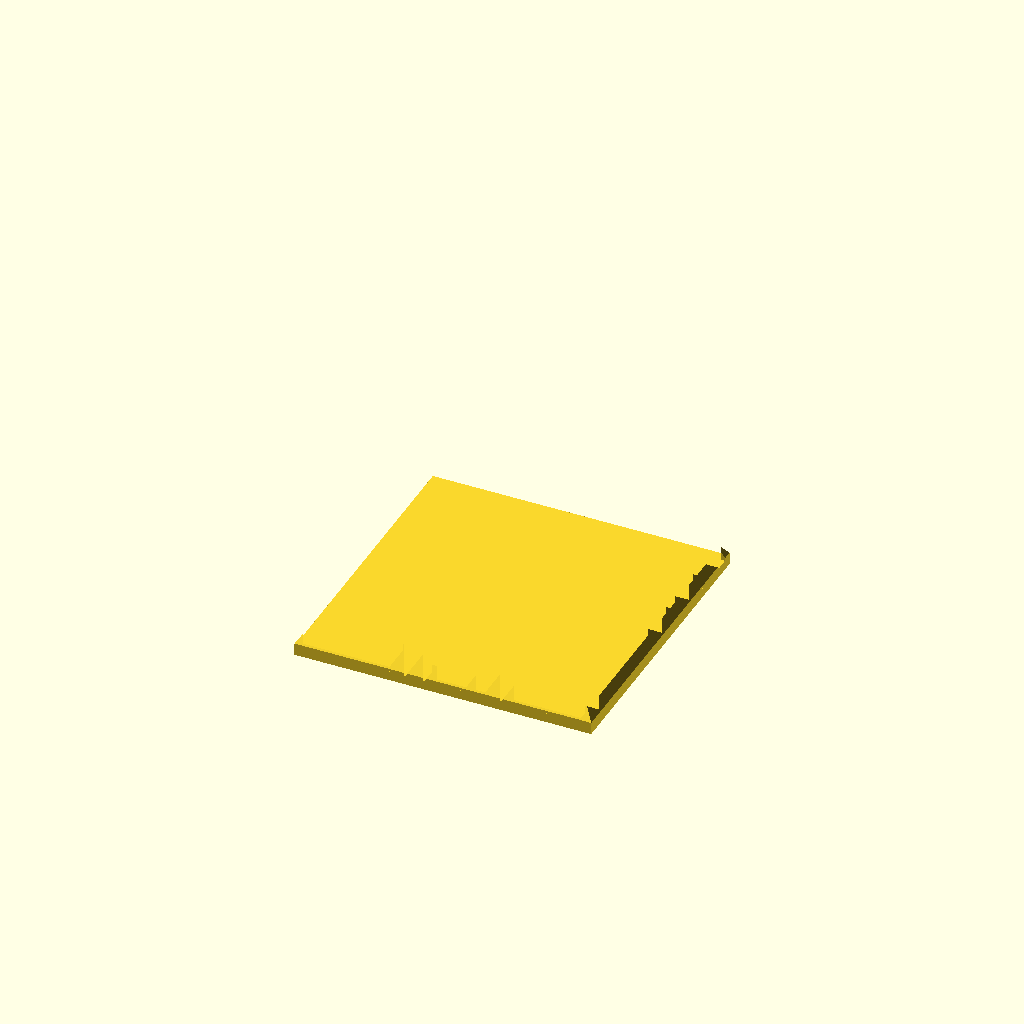
Cell 1: rendered with the file's own defaults.
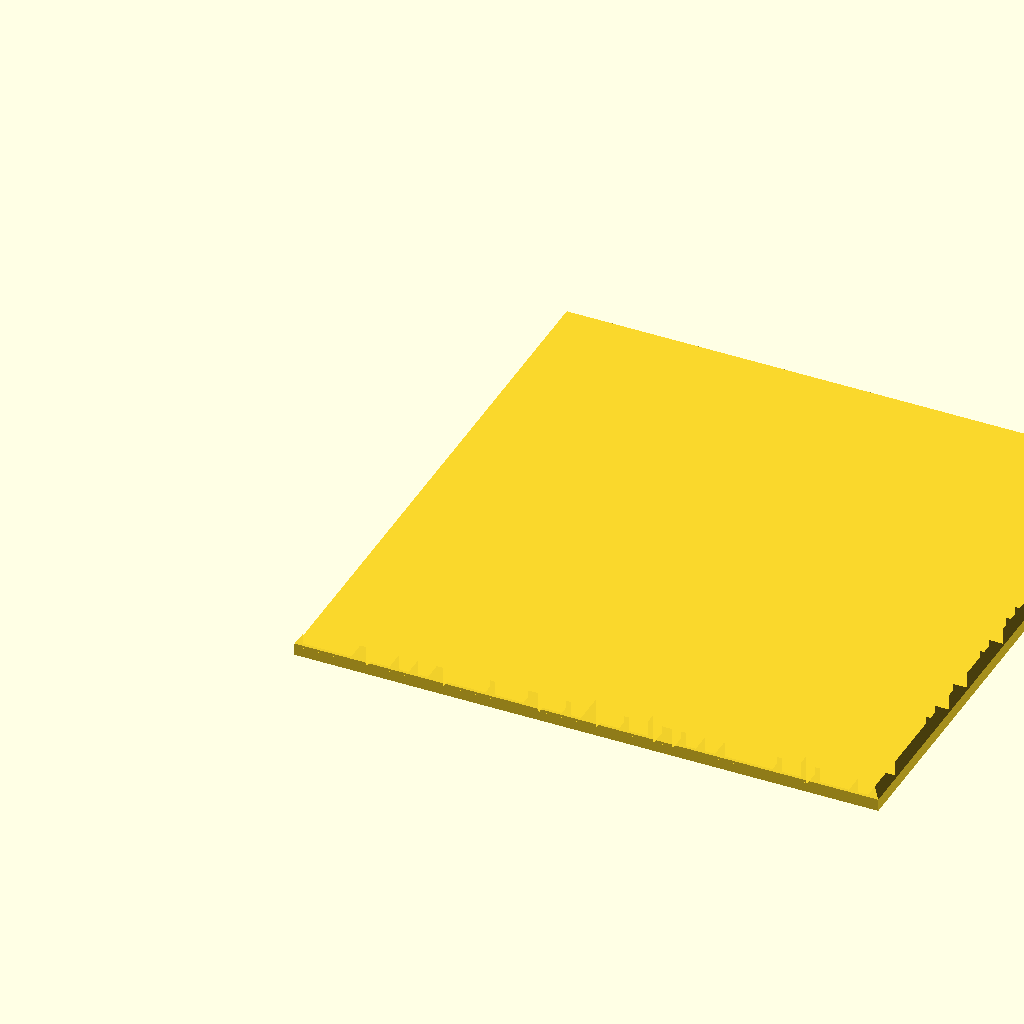
Cell 2: square_block = 30 (everything else at default).
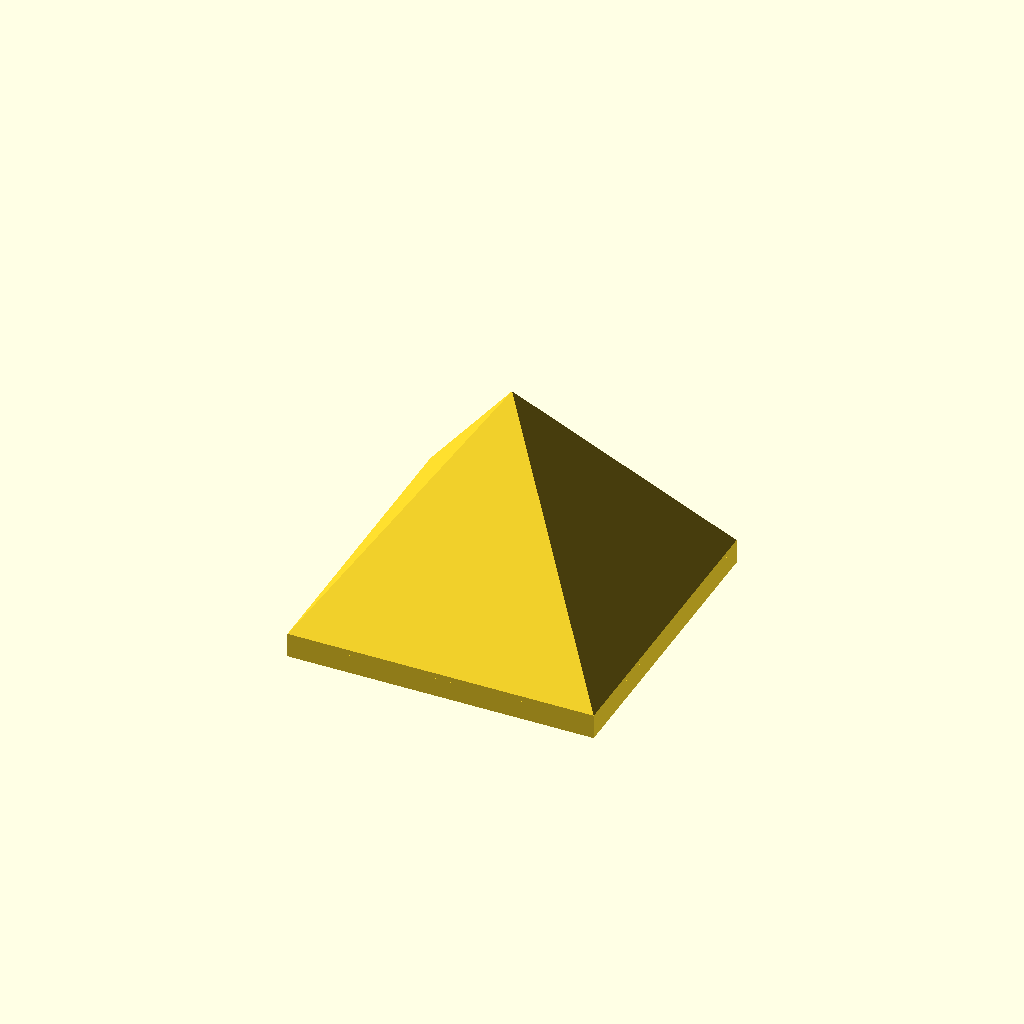
Cell 3: the same model with wall_thickness = 2.
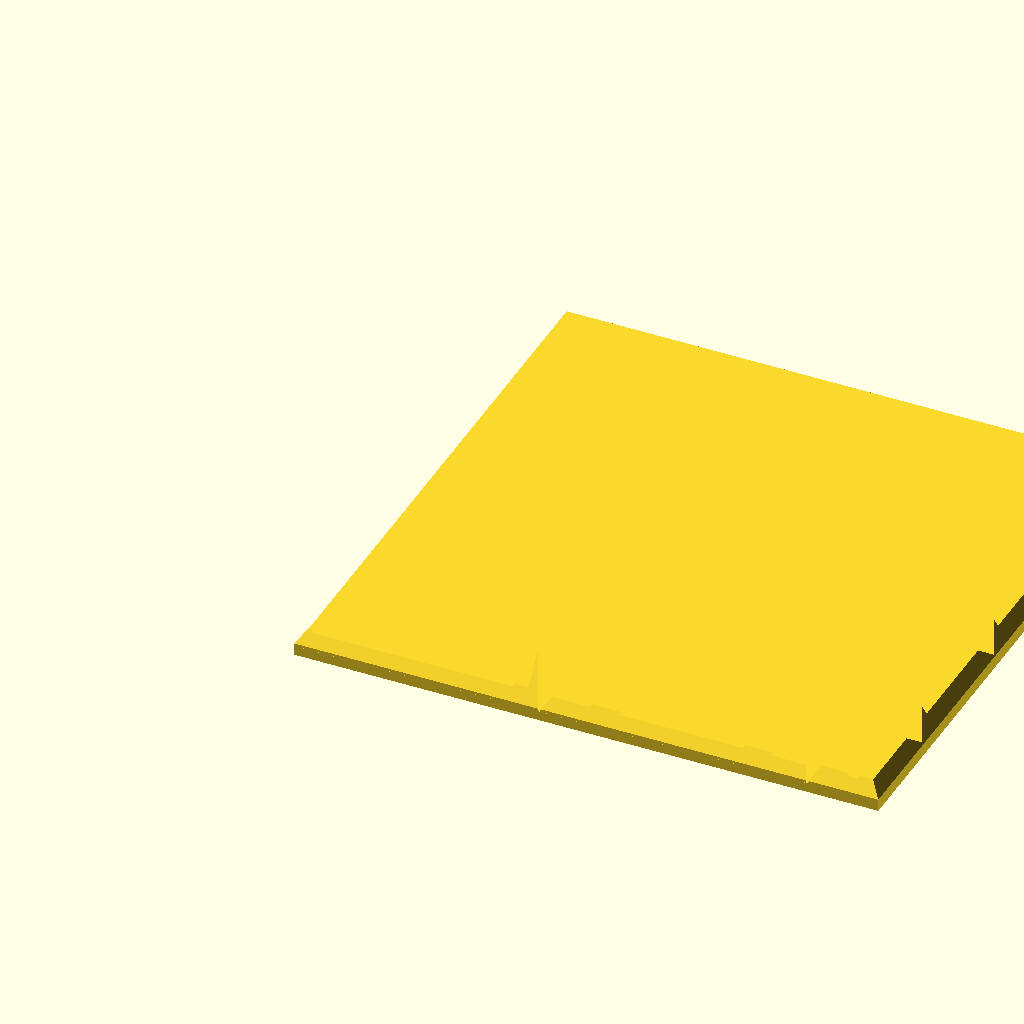
Cell 4: the same model with block_width = 4.
All cells are drawn from one camera (rotation 55°, 0°, 25°, orthographic, colour scheme Cornfield), so only the parameter changes between them.
Source of the model, src/random_maze_pyramid_generator_easy_style.scad:
square_block = 15; 
wall_thickness = 1;
block_width = 2;

use <2d.scad>;
use <random_maze_generator.scad>;

module maze_pyramid(square_block, block_width = 2, wall_thickness = 1) {

	maze_vector = go_maze(1, 1, square_block, square_block, replace([square_block, square_block, 0, UP_RIGHT_WALL()], [square_block, square_block, 0, UP_WALL()], init_maze(square_block, square_block)));

	diameter = square_block * block_width / 1.4142135623730950488016887242097 + wall_thickness * 2;
	
	half_wall_thickness = wall_thickness / 2;
	
	offset = square_block * block_width / 2;
	
	intersection() {
		linear_extrude(diameter) 
			maze(square_block, square_block, maze_vector, block_width, wall_thickness);

		translate([offset, offset, 0])     
			rotate([0, 0, 45]) 
				cylinder(diameter, diameter, 0, $fn=4);
	}

	translate([-half_wall_thickness, -half_wall_thickness, 0])     
	    linear_extrude(wall_thickness) 
		    square(square_block * block_width + wall_thickness);

}
	
maze_pyramid(square_block, block_width, wall_thickness);
Customizer parameters (derived from the source; name, type, default, range or options):
square_block: number, default 15
wall_thickness: number, default 1
block_width: number, default 2
